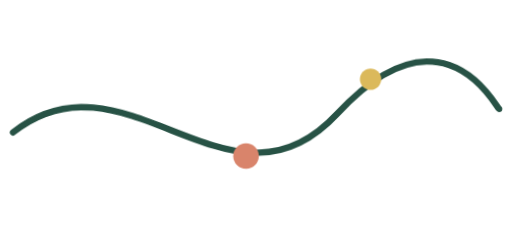
t = 0.00 s
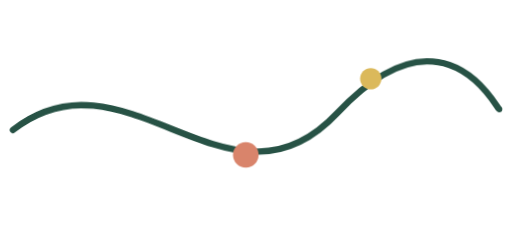
t = 1.23 s
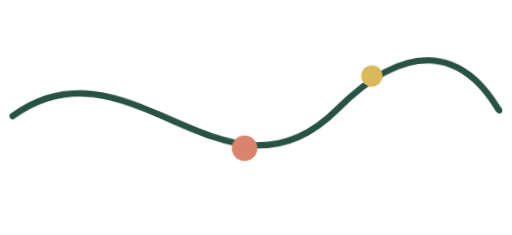
t = 3.68 s
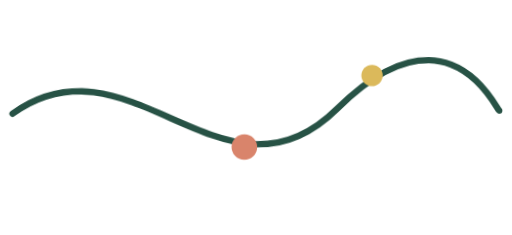
t = 4.90 s
t = 6.13 s: frame unchanged from t = 3.68 s, image omitted
t = 8.58 s: frame unchanged from t = 1.23 s, image omitted

The animated SVG that drew these frames (rendered in a browser with its animation timeline set to each time). Animation: 1 CSS @keyframes rule; one cycle of 9.80 s, repeats indefinitely.

<svg xmlns="http://www.w3.org/2000/svg" viewBox="0 0 240 110" fill="none" role="presentation"><style><![CDATA[
.fep-soft-move{transform-box:fill-box;transform-origin:50% 50%;animation:fep-bob 9.8s ease-in-out infinite}
@keyframes fep-bob{0%,100%{transform:translateY(0) rotate(-1deg)}50%{transform:translateY(-4px) rotate(1.4deg)}}
@media(prefers-reduced-motion:reduce){.fep-soft-move{animation:none!important;transform:none!important}}
]]></style><g class="fep-soft-move"><path d="M6 60C60 19 107 107 158 54S233 53 234 53" stroke="#275245" stroke-width="3" stroke-linecap="round"/><circle cx="115" cy="73" r="6" fill="#d9846b"/><circle cx="174" cy="38" r="5" fill="#dbb95b"/></g></svg>
